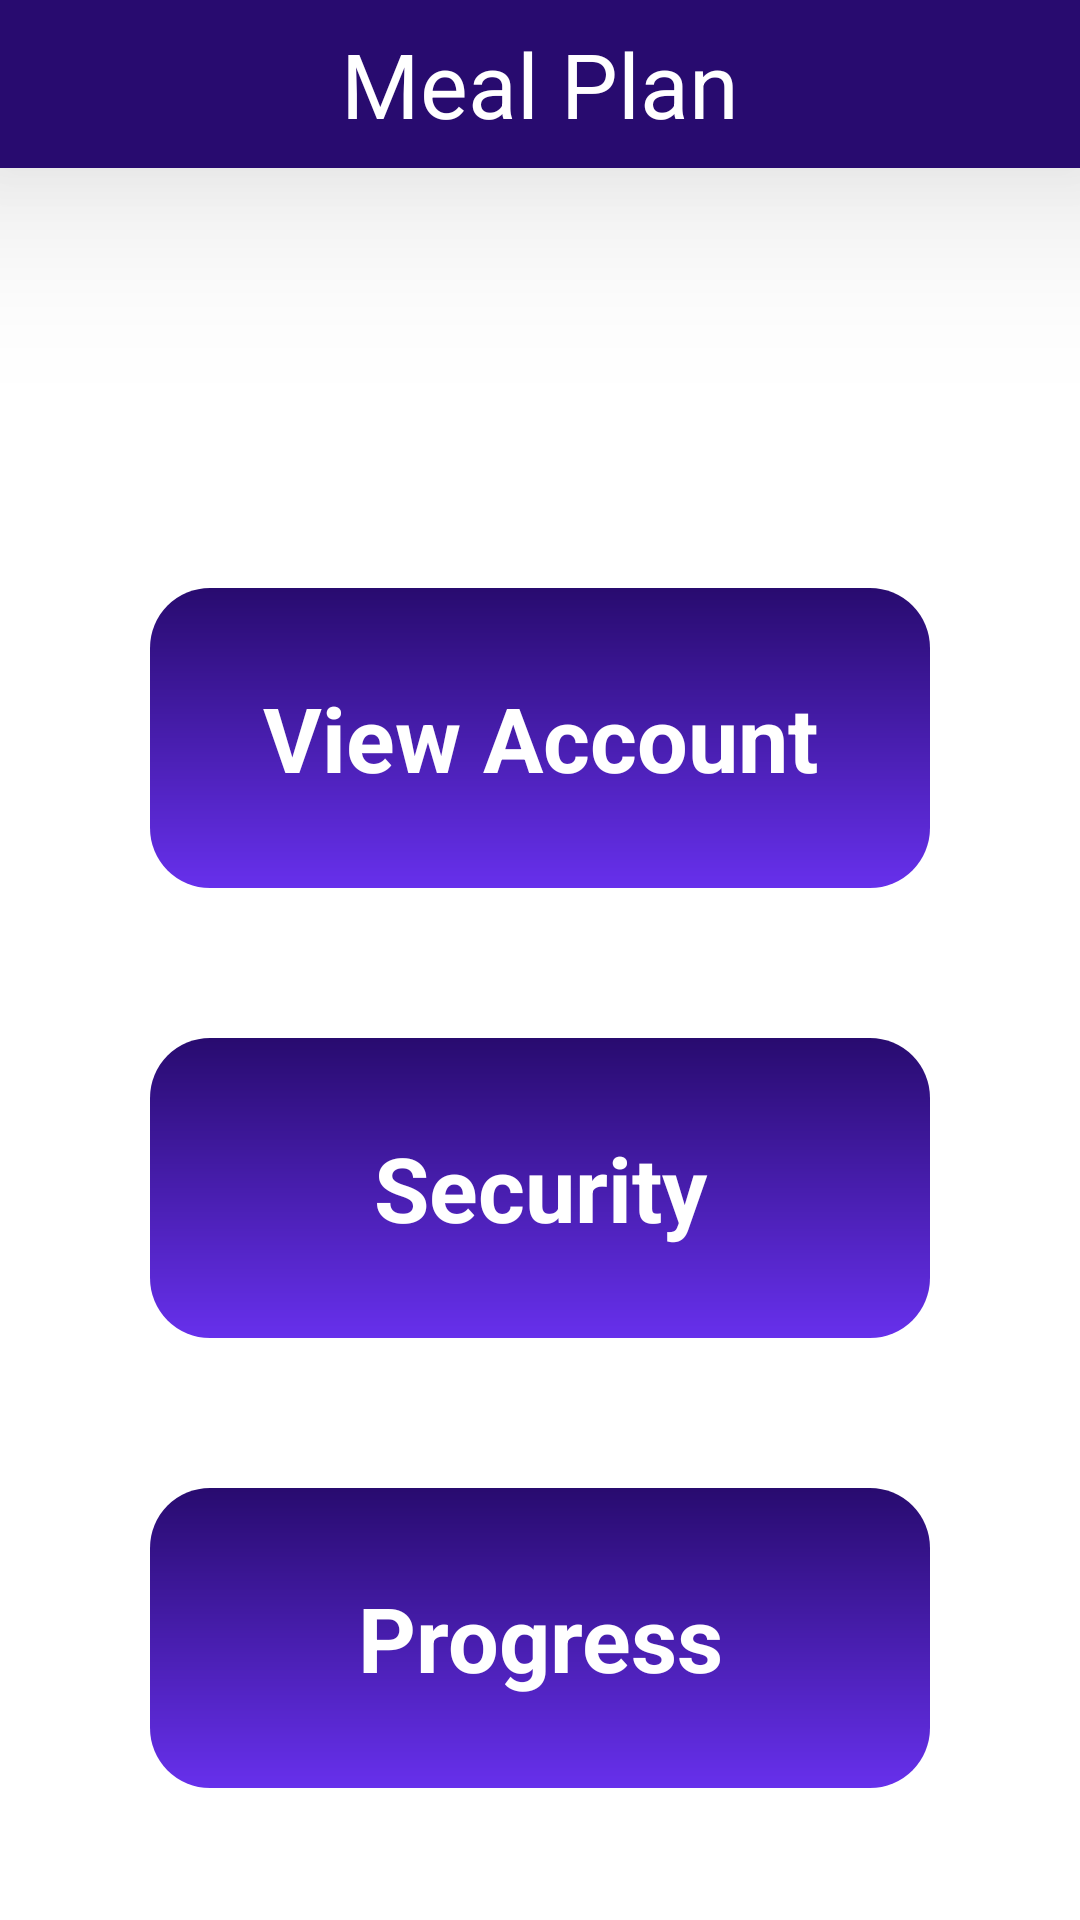

Produce the Android XML layout that renders to this screen, including the resource entries it uses.
<!-- AndroidManifest.xml: application theme Theme.Nutrix -->
<!-- res/layout/activity_account.xml -->
<?xml version="1.0" encoding="utf-8"?>
<LinearLayout xmlns:android="http://schemas.android.com/apk/res/android"
    xmlns:tools="http://schemas.android.com/tools"
    android:layout_width="match_parent"
    android:orientation="vertical"
    android:layout_height="match_parent"
    xmlns:app="http://schemas.android.com/apk/res-auto"

    tools:context=".ActivityAccount">
    <include
        android:id="@+id/toolbar"
        layout="@layout/toolbar"/>

    <TextView
        android:id="@+id/buttonUpdate"
        android:layout_width="match_parent"
        android:layout_height="100dp"
        android:textSize="30dp"
        android:textStyle="bold"
        android:textColor="@color/white"
        android:layout_marginRight="50dp"
        android:layout_marginLeft="50dp"
        android:gravity="center"
        android:background="@drawable/button_background"
        android:layout_below="@id/toolbar"
        android:text="View Account"
        android:layout_marginTop="140dp" />

    <TextView

        android:layout_width="match_parent"
        android:layout_height="100dp"
        android:textSize="30dp"
        android:textStyle="bold"
        android:gravity="center"
        android:id="@+id/security"
        android:textColor="@color/white"
        android:layout_marginRight="50dp"
        android:layout_marginLeft="50dp"
        android:layout_below="@id/buttonUpdate"
        android:layout_gravity="center"
        android:background="@drawable/button_background"
        android:text="Security"
        android:layout_marginTop="50dp" />
    <TextView

        android:layout_width="match_parent"
        android:layout_height="100dp"
        android:textSize="30dp"
        android:textStyle="bold"
        android:gravity="center"
        android:id="@+id/progress"
        android:textColor="@color/white"
        android:layout_marginRight="50dp"
        android:layout_marginLeft="50dp"
        android:layout_below="@id/security"
        android:layout_gravity="center"
        android:background="@drawable/button_background"
        android:text="Progress"
        android:layout_marginTop="50dp" />





    <com.google.android.material.bottomnavigation.BottomNavigationView
        android:id="@+id/navi_menu"
        android:layout_width="match_parent"
        android:layout_height="wrap_content"
        android:layout_marginTop="80dp"
        android:textAlignment="center"
        android:layout_alignParentBottom="true"
        app:menu="@menu/menu" />

</LinearLayout>
<!-- res/layout/toolbar.xml (included above) -->
<?xml version="1.0" encoding="utf-8"?>
<androidx.appcompat.widget.Toolbar xmlns:android="http://schemas.android.com/apk/res/android"
    android:layout_width="match_parent"
    android:layout_height="wrap_content"
    xmlns:app="http://schemas.android.com/apk/res-auto"
    android:background="@color/dark_purple"
    android:elevation="40dp"
    app:titleTextColor="@color/white"
    android:textAlignment="center">
        <TextView
        android:layout_width="wrap_content"
        android:layout_height="wrap_content"
        android:text="Meal Plan"
        android:layout_gravity="center"
        android:id="@+id/toolbar_title"
        android:textSize="30dp"

        android:textColor="@color/white"
            app:layout_scrollFlags="scroll|enterAlways"
        />

</androidx.appcompat.widget.Toolbar>
<!-- resources referenced by this layout -->
<resources>
  <color name="dark_purple">#280B6F</color>
  <color name="white">#FFFFFF</color>
  <!-- drawable button_background (drawable) -->
  <?xml version="1.0" encoding="utf-8"?>
  <shape xmlns:android="http://schemas.android.com/apk/res/android">
      <gradient
          android:angle="90"
          android:endColor="@color/dark_purple"
          android:startColor="@color/light_purple"
  />
  
  
          <corners
              android:radius="20dp"/>
  </shape>
  <style name="Theme.Nutrix" parent="Theme.MaterialComponents.DayNight.NoActionBar">
          
          <item name="colorPrimary">@color/dark_purple</item>
          <item name="colorPrimaryVariant">@color/light_purple</item>
          <item name="colorOnPrimary">@color/white</item>
          
          <item name="colorSecondary">@color/light_purple</item>
          <item name="colorSecondaryVariant">@color/light_purple</item>
          <item name="colorOnSecondary">@color/white</item>
          
          <item name="android:statusBarColor" tools:targetApi="l">?attr/colorPrimary</item>
          
  
      </style>
  <color name="light_purple">#6730EC</color>
</resources>
